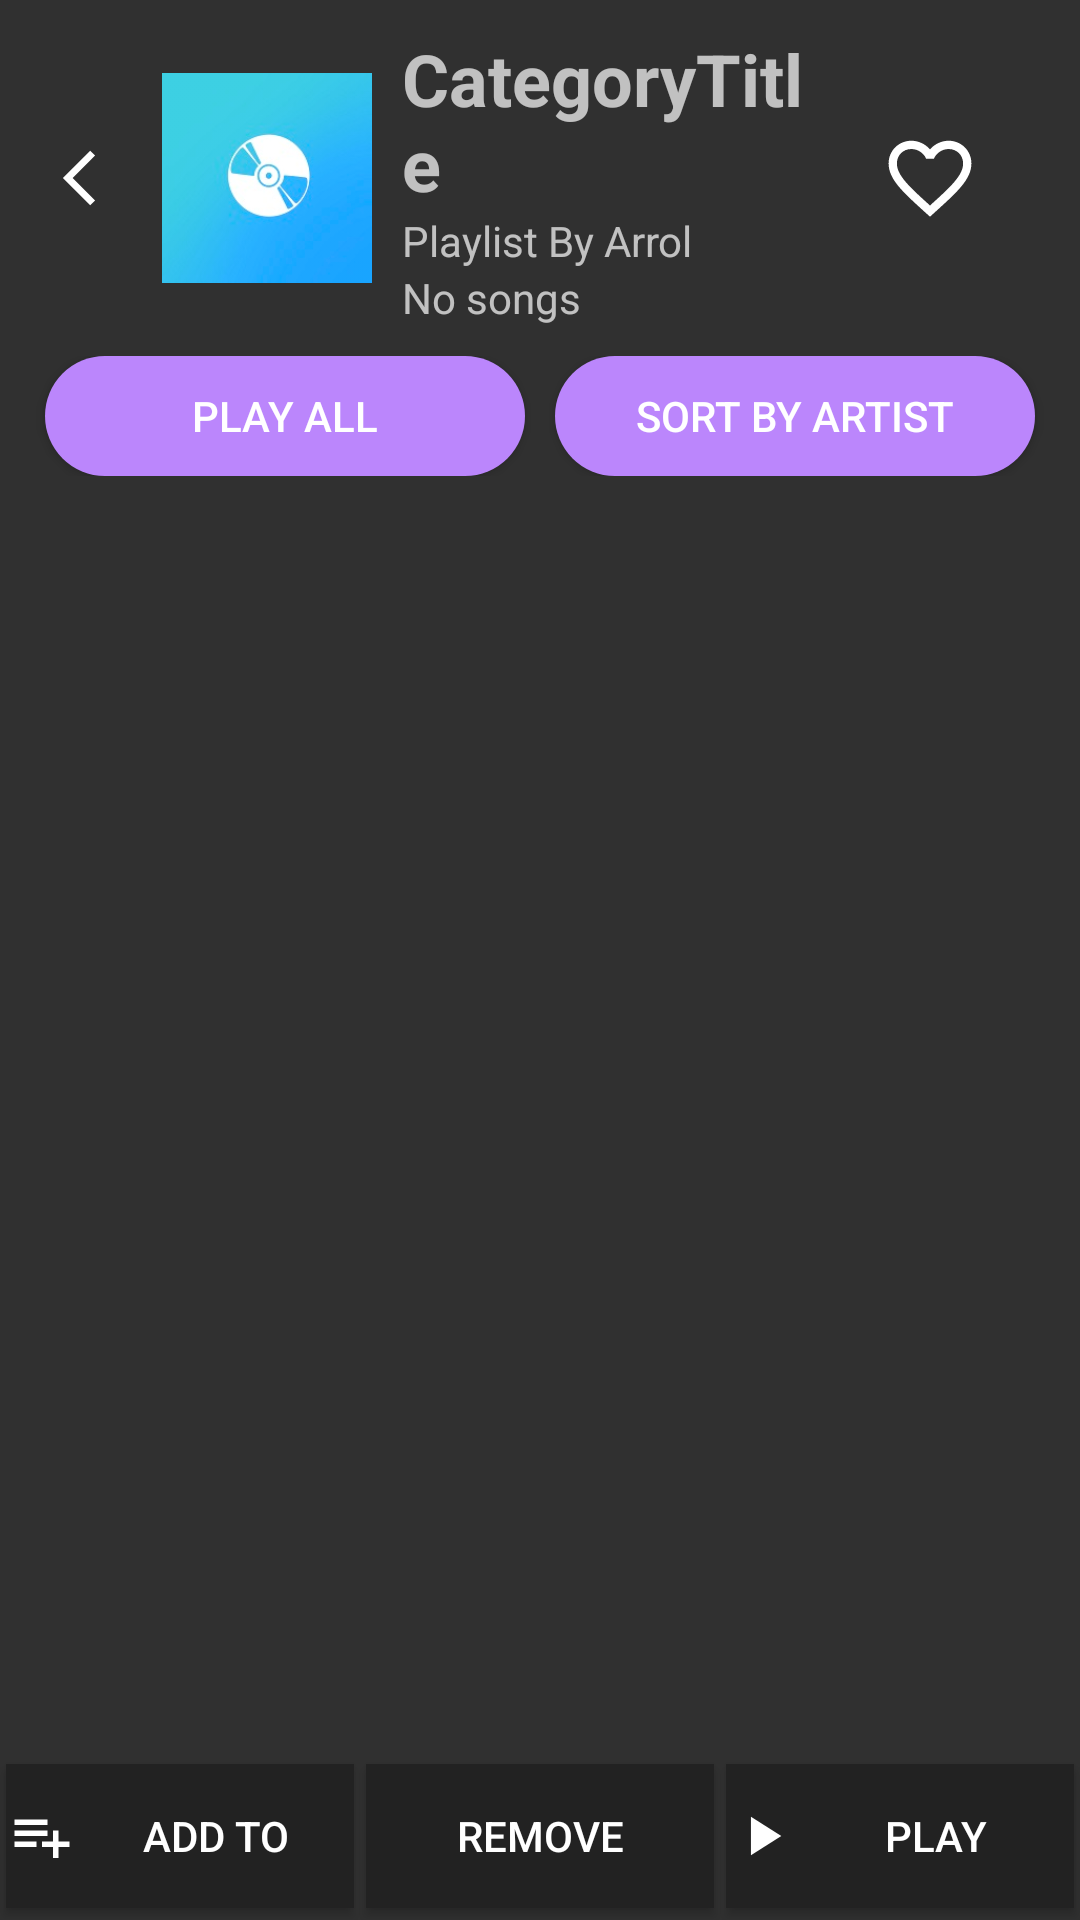

Layout XML and referenced resources for this Android screen:
<!-- AndroidManifest.xml: application theme MusicTest.TransparentTheme -->
<!-- res/layout/fragment_lister_recycler.xml -->
<?xml version="1.0" encoding="utf-8"?>
<FrameLayout xmlns:android="http://schemas.android.com/apk/res/android"
    xmlns:app="http://schemas.android.com/apk/res-auto"
    xmlns:tools="http://schemas.android.com/tools"
    android:layout_width="match_parent"
    android:layout_height="match_parent">

    <LinearLayout
        android:layout_width="match_parent"
        android:layout_height="match_parent"
        android:orientation="vertical"
        android:paddingTop="10dp">

        <LinearLayout
            android:id="@+id/ll_header"
            android:layout_width="match_parent"
            android:layout_height="wrap_content"
            android:layout_gravity="center"
            android:gravity="center_vertical"
            android:orientation="horizontal">

            <ImageButton
                android:id="@+id/imageButtonBack"
                android:layout_width="wrap_content"
                android:layout_height="match_parent"
                android:layout_weight="0"
                android:background="#00000000"
                android:onClick="backClick"
                android:paddingLeft="20dp"
                android:src="@drawable/ic_back" />

            <com.google.android.material.imageview.ShapeableImageView
                android:id="@+id/iv_list"
                android:layout_width="70dp"
                android:layout_height="70dp"
                android:layout_gravity="center"
                android:layout_marginLeft="10dp"
                android:layout_marginTop="5dp"
                android:layout_marginRight="10dp"
                android:layout_marginBottom="5dp"
                app:shapeAppearanceOverlay="@style/roundedImageViewRounded"
                app:srcCompat="@drawable/album" />

            <LinearLayout
                android:layout_width="match_parent"
                android:layout_height="wrap_content"
                android:layout_weight="1"
                android:orientation="vertical">

                <TextView
                    android:id="@+id/tv_title"
                    android:layout_width="match_parent"
                    android:layout_height="wrap_content"
                    android:text="CategoryTitle"
                    android:textSize="24sp"
                    android:textStyle="bold" />

                <TextView
                    android:id="@+id/tv_subtitle"
                    android:layout_width="match_parent"
                    android:layout_height="wrap_content"
                    android:text="Playlist By Arrol" />

                <TextView
                    android:id="@+id/tv_subsubtitle"
                    android:layout_width="match_parent"
                    android:layout_height="wrap_content"
                    android:text="No songs" />
            </LinearLayout>

            <ImageButton
                android:id="@+id/btn_fav"
                style="@style/Widget.AppCompat.ActionButton"
                android:layout_width="60dp"
                android:layout_height="60dp"
                android:layout_marginRight="20dp"
                android:adjustViewBounds="true"
                android:scaleType="fitCenter"
                android:src="@drawable/ic_addfavourite"
                app:layout_constraintBottom_toBottomOf="parent"
                app:layout_constraintEnd_toEndOf="parent"
                app:layout_constraintStart_toStartOf="parent" />

        </LinearLayout>

        <LinearLayout
            android:id="@+id/ll_options"
            android:layout_width="match_parent"
            android:layout_height="wrap_content"
            android:orientation="horizontal"
            android:padding="10dp">

            <Button

                android:id="@+id/btn_playall"
                android:layout_width="match_parent"
                android:layout_height="40dp"
                android:layout_marginLeft="5dp"
                android:layout_marginRight="5dp"
                android:layout_weight="1"
                android:background="@drawable/rounded_corners"
                android:paddingHorizontal="20dp"
                android:text="Play all" />

            <Button
                android:id="@+id/btn_sort"
                android:layout_width="match_parent"
                android:layout_height="40dp"
                android:layout_marginLeft="5dp"
                android:layout_marginRight="5dp"
                android:layout_weight="1"
                android:background="@drawable/rounded_corners"
                android:paddingHorizontal="20dp"
                android:text="Sort by Artist" />
        </LinearLayout>


        <androidx.recyclerview.widget.RecyclerView
            android:id="@+id/list_recycler_view"
            android:layout_width="match_parent"
            android:layout_height="0dp"
            android:layout_weight="1"
            android:scrollbars="vertical"
            tools:listitem="@layout/list_item" />

        <LinearLayout
            android:id="@+id/listerOptions"
            android:layout_width="match_parent"
            android:layout_height="wrap_content"
            android:orientation="horizontal">

            <Button
                android:id="@+id/listerButtonAddTo"
                android:layout_width="match_parent"
                android:layout_height="wrap_content"
                android:layout_marginLeft="2dp"
                android:layout_marginTop="4dp"
                android:layout_marginRight="2dp"
                android:layout_marginBottom="4dp"
                android:layout_weight="1"
                android:background="@drawable/ripple"
                android:drawableLeft="@drawable/ic_addplaylist"
                android:text="Add to" />

            <Button
                android:id="@+id/listerButtonRemove"
                android:layout_width="match_parent"
                android:layout_height="wrap_content"
                android:layout_marginLeft="2dp"
                android:layout_marginTop="4dp"
                android:layout_marginRight="2dp"
                android:layout_marginBottom="4dp"
                android:layout_weight="1"
                android:background="@drawable/ripple"
                android:drawableLeft="@drawable/ic_close"
                android:text="Remove" />

            <Button
                android:id="@+id/listerButtonPlay"
                android:layout_width="match_parent"
                android:layout_height="wrap_content"
                android:layout_marginLeft="2dp"
                android:layout_marginTop="4dp"
                android:layout_marginRight="2dp"
                android:layout_marginBottom="4dp"
                android:layout_weight="1"
                android:background="@drawable/ripple"
                android:drawableLeft="@drawable/ic_playarrow"
                android:text="Play" />

        </LinearLayout>

    </LinearLayout>
</FrameLayout>
<!-- res/layout/list_item.xml (included above) -->
<?xml version="1.0" encoding="utf-8"?>
<LinearLayout xmlns:android="http://schemas.android.com/apk/res/android"
    xmlns:app="http://schemas.android.com/apk/res-auto"
    xmlns:tools="http://schemas.android.com/tools"
    android:layout_width="match_parent"
    android:layout_height="wrap_content"
    android:layout_gravity="center_horizontal"
    android:background="?android:attr/selectableItemBackground"
    android:orientation="vertical"
    android:paddingLeft="16dp"
    android:paddingTop="8dp"
    android:paddingRight="16dp"
    android:paddingBottom="8dp">

    <LinearLayout
        android:layout_width="match_parent"
        android:layout_height="match_parent"
        android:gravity="center_vertical"
        android:orientation="horizontal">

        <CheckBox
            android:id="@+id/list_checkBox"
            android:layout_width="50dp"
            android:layout_height="match_parent"
            android:button="@null"
            android:drawable="?android:attr/listChoiceIndicatorSingle"
            android:drawableStart="?android:attr/listChoiceIndicatorMultiple"
            android:paddingStart="8dp" />

        <ImageView
            android:id="@+id/list_image"
            android:layout_width="50dp"
            android:layout_height="50dp"
            tools:src="@drawable/music" />

        <LinearLayout
            android:layout_width="0dp"
            android:layout_height="match_parent"
            android:layout_marginStart="15dp"
            android:layout_weight="1"
            android:gravity="center"
            android:orientation="vertical">

            <TextView
                android:id="@+id/list_title"
                android:layout_width="wrap_content"
                android:layout_height="wrap_content"
                android:layout_gravity="left"
                android:ellipsize="marquee"
                android:focusable="true"
                android:focusableInTouchMode="true"
                android:marqueeRepeatLimit="marquee_forever"
                android:scrollHorizontally="true"
                android:singleLine="true"
                android:text="Title"
                android:textStyle="bold" />

            <TextView
                android:id="@+id/list_description"
                android:layout_width="wrap_content"
                android:layout_height="wrap_content"
                android:layout_gravity="left"
                android:text="description" />

        </LinearLayout>

        <ImageButton
            android:id="@+id/btn_fav2"
            style="@style/Widget.AppCompat.ActionButton"
            android:layout_width="45dp"
            android:layout_height="match_parent"
            android:adjustViewBounds="true"
            android:scaleType="fitCenter"
            android:src="@drawable/ic_addfavourite"
            app:layout_constraintBottom_toBottomOf="parent"
            app:layout_constraintEnd_toEndOf="parent"
            app:layout_constraintStart_toStartOf="parent" />

        <ImageButton
            android:id="@+id/imageButtonMore"
            style="@style/Widget.AppCompat.ActionButton"
            android:layout_width="35dp"
            android:layout_height="match_parent"
            android:src="@drawable/ic_menu" />

    </LinearLayout>

</LinearLayout>
<!-- resources referenced by this layout -->
<resources>
  <!-- drawable ic_addplaylist (drawable-anydpi-v24) -->
  <vector xmlns:android="http://schemas.android.com/apk/res/android"
      android:width="24dp"
      android:height="24dp"
      android:tint="#FFFFFF"
      android:viewportWidth="24"
      android:viewportHeight="24">
      <group
          android:scaleX="0.92"
          android:scaleY="0.92"
          android:translateX="0.96"
          android:translateY="0.96">
          <path
              android:fillColor="@android:color/white"
              android:pathData="M14,10L2,10v2h12v-2zM14,6L2,6v2h12L14,6zM18,14v-4h-2v4h-4v2h4v4h2v-4h4v-2h-4zM2,16h8v-2L2,14v2z" />
      </group>
  </vector>
  <!-- drawable ic_back (drawable-anydpi-v24) -->
  <vector xmlns:android="http://schemas.android.com/apk/res/android"
      android:width="24dp"
      android:height="24dp"
      android:tint="#FFFFFF"
      android:viewportWidth="24"
      android:viewportHeight="24">
      <group
          android:scaleX="0.92"
          android:scaleY="0.92"
          android:translateX="0.96"
          android:translateY="0.96">
          <path
              android:fillColor="@android:color/white"
              android:pathData="M11.67,3.87L9.9,2.1 0,12l9.9,9.9 1.77,-1.77L3.54,12z" />
      </group>
  </vector>
  <!-- drawable ic_menu (drawable-anydpi-v24) -->
  <vector xmlns:android="http://schemas.android.com/apk/res/android"
      android:width="24dp"
      android:height="24dp"
      android:tint="#FFFFFF"
      android:viewportWidth="24"
      android:viewportHeight="24">
      <group
          android:scaleX="0.92"
          android:scaleY="0.92"
          android:translateX="0.96"
          android:translateY="0.96">
          <path
              android:fillColor="@android:color/white"
              android:pathData="M12,8c1.1,0 2,-0.9 2,-2s-0.9,-2 -2,-2 -2,0.9 -2,2 0.9,2 2,2zM12,10c-1.1,0 -2,0.9 -2,2s0.9,2 2,2 2,-0.9 2,-2 -0.9,-2 -2,-2zM12,16c-1.1,0 -2,0.9 -2,2s0.9,2 2,2 2,-0.9 2,-2 -0.9,-2 -2,-2z" />
      </group>
  </vector>
  <!-- drawable ic_playarrow (drawable-anydpi-v24) -->
  <vector xmlns:android="http://schemas.android.com/apk/res/android"
      android:width="24dp"
      android:height="24dp"
      android:tint="#FFFFFF"
      android:viewportWidth="24"
      android:viewportHeight="24">
      <group
          android:scaleX="0.92"
          android:scaleY="0.92"
          android:translateX="0.96"
          android:translateY="0.96">
          <path
              android:fillColor="@android:color/white"
              android:pathData="M8,5v14l11,-7z" />
      </group>
  </vector>
  <!-- drawable ripple (drawable) -->
  <?xml version="1.0" encoding="utf-8"?>
  <ripple xmlns:android="http://schemas.android.com/apk/res/android"
      android:color="?android:colorControlHighlight">
  
      <item android:id="@android:id/mask">
          <shape android:shape="rectangle">
              <solid android:color="?android:colorAccent" />
          </shape>
      </item>
  
      <item>
          <shape android:shape="rectangle">
              
              <solid android:color="#222222" />
          </shape>
      </item>
  
  </ripple>
  <!-- drawable rounded_corners (drawable) -->
  <?xml version="1.0" encoding="utf-8"?>
  <shape xmlns:android="http://schemas.android.com/apk/res/android">
      <corners android:radius="24dp" />
      <solid android:color="#FFBB86FC" />
  </shape>
  <style name="MusicTest.TransparentTheme" parent="Theme.AppCompat.NoActionBar">
  
          <item name="windowActionBar">false</item>
          <item name="windowNoTitle">true</item>
          <item name="android:windowDrawsSystemBarBackgrounds">true</item>
          <item name="android:statusBarColor">@android:color/transparent</item>
          <item name="android:windowTranslucentStatus">true</item>
          <item name="android:windowTranslucentNavigation">false</item>
      </style>
</resources>
